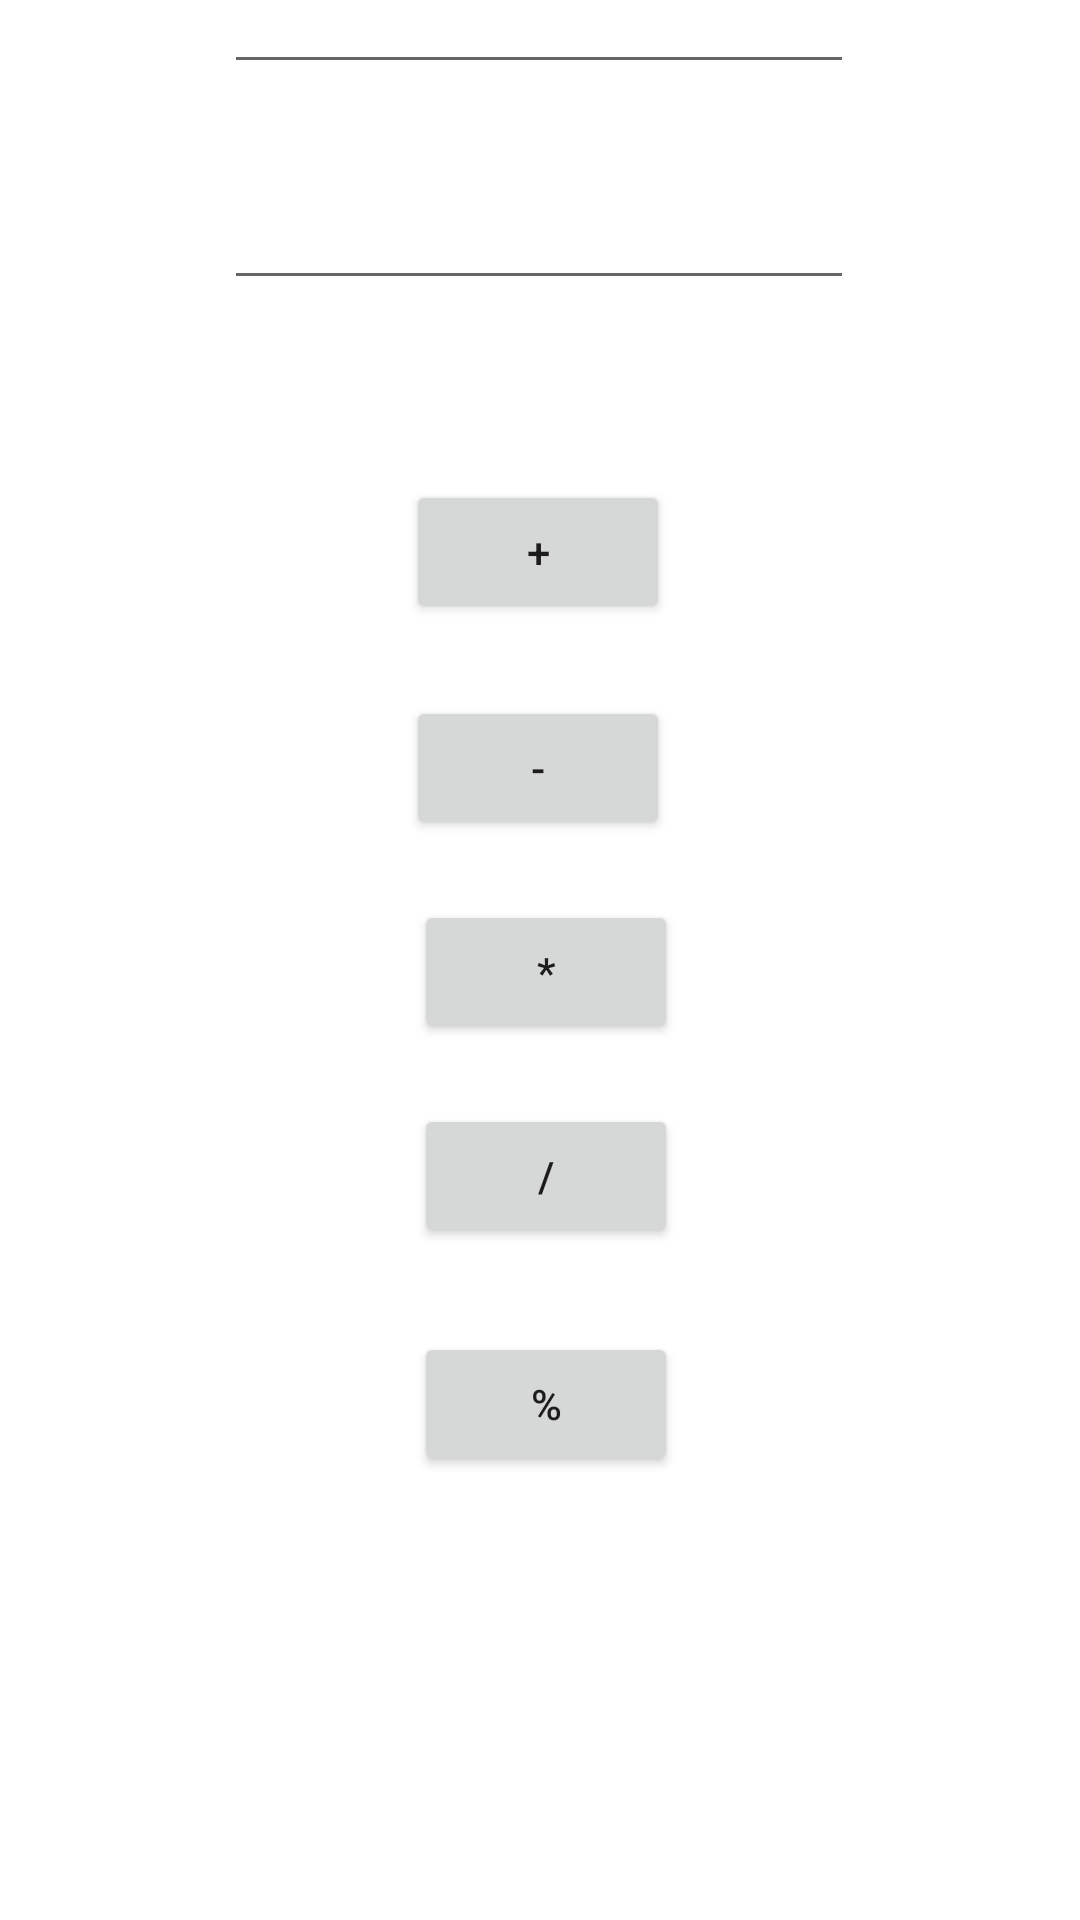

Produce the Android XML layout that renders to this screen, including the resource entries it uses.
<!-- AndroidManifest.xml: application theme Theme.Namion_MultiCalc -->
<!-- res/layout/activity_calculator.xml -->
<?xml version="1.0" encoding="utf-8"?>
<androidx.constraintlayout.widget.ConstraintLayout xmlns:android="http://schemas.android.com/apk/res/android"
    xmlns:app="http://schemas.android.com/apk/res-auto"
    xmlns:tools="http://schemas.android.com/tools"
    android:layout_width="match_parent"
    android:layout_height="match_parent">

    <EditText
        android:id="@+id/operand1"
        android:layout_width="wrap_content"
        android:layout_height="wrap_content"
        android:layout_marginBottom="24dp"
        android:ems="10"
        android:inputType="number"
        android:minHeight="48dp"
        app:layout_constraintBottom_toTopOf="@+id/operand2"
        app:layout_constraintEnd_toEndOf="parent"
        app:layout_constraintHorizontal_bias="0.497"
        app:layout_constraintStart_toStartOf="parent"
        tools:ignore="SpeakableTextPresentCheck" />

    <EditText
        android:id="@+id/operand2"
        android:layout_width="wrap_content"
        android:layout_height="wrap_content"
        android:layout_marginBottom="60dp"
        android:ems="10"
        android:inputType="number"
        android:minHeight="48dp"
        app:layout_constraintBottom_toTopOf="@+id/btnAdd"
        app:layout_constraintEnd_toEndOf="parent"
        app:layout_constraintHorizontal_bias="0.497"
        app:layout_constraintStart_toStartOf="parent"
        tools:ignore="SpeakableTextPresentCheck" />

    <Button
        android:id="@+id/btnAdd"
        android:layout_width="wrap_content"
        android:layout_height="wrap_content"
        android:layout_marginBottom="24dp"
        android:text="+"
        app:layout_constraintBottom_toTopOf="@+id/btnSub"
        app:layout_constraintEnd_toEndOf="parent"
        app:layout_constraintHorizontal_bias="0.498"
        app:layout_constraintStart_toStartOf="parent" />

    <Button
        android:id="@+id/btnSub"
        android:layout_width="wrap_content"
        android:layout_height="wrap_content"
        android:layout_marginBottom="20dp"
        android:text="-"
        app:layout_constraintBottom_toTopOf="@+id/btnMulti"
        app:layout_constraintEnd_toEndOf="parent"
        app:layout_constraintHorizontal_bias="0.498"
        app:layout_constraintStart_toStartOf="parent" />

    <Button
        android:id="@+id/btnMulti"
        android:layout_width="wrap_content"
        android:layout_height="wrap_content"
        android:layout_marginBottom="20dp"
        android:text="*"
        app:layout_constraintBottom_toTopOf="@+id/btnDiv"
        app:layout_constraintEnd_toEndOf="parent"
        app:layout_constraintHorizontal_bias="0.507"
        app:layout_constraintStart_toStartOf="parent" />

    <Button
        android:id="@+id/btnDiv"
        android:layout_width="wrap_content"
        android:layout_height="wrap_content"
        android:layout_marginBottom="28dp"
        android:text="/"
        app:layout_constraintBottom_toTopOf="@+id/btnMod"
        app:layout_constraintEnd_toEndOf="parent"
        app:layout_constraintHorizontal_bias="0.507"
        app:layout_constraintStart_toStartOf="parent" />

    <Button
        android:id="@+id/btnMod"
        android:layout_width="wrap_content"
        android:layout_height="wrap_content"
        android:layout_marginBottom="148dp"
        android:text="%"
        app:layout_constraintBottom_toBottomOf="parent"
        app:layout_constraintEnd_toEndOf="parent"
        app:layout_constraintHorizontal_bias="0.507"
        app:layout_constraintStart_toStartOf="parent" />

    <TextView
        android:id="@+id/txtAnswer"
        android:layout_width="wrap_content"
        android:layout_height="wrap_content"
        android:layout_marginBottom="76dp"
        app:layout_constraintBottom_toBottomOf="parent"
        app:layout_constraintEnd_toEndOf="parent"
        app:layout_constraintHorizontal_bias="0.498"
        app:layout_constraintStart_toStartOf="parent" />
</androidx.constraintlayout.widget.ConstraintLayout>
<!-- resources referenced by this layout -->
<resources>
  <style name="Theme.Namion_MultiCalc" parent="Theme.MaterialComponents.DayNight.DarkActionBar">
          
          <item name="colorPrimary">@color/purple_500</item>
          <item name="colorPrimaryVariant">@color/purple_700</item>
          <item name="colorOnPrimary">@color/white</item>
          
          <item name="colorSecondary">@color/teal_200</item>
          <item name="colorSecondaryVariant">@color/teal_700</item>
          <item name="colorOnSecondary">@color/black</item>
          
          <item name="android:statusBarColor" tools:targetApi="l">?attr/colorPrimaryVariant</item>
          
      </style>
  <!-- not gathered from this repository: default colours our renderer supplied (Android Studio template values) -->
  <color name="purple_500">#FF6200EE</color>
  <color name="purple_700">#FF3700B3</color>
  <color name="teal_200">#FF03DAC5</color>
  <color name="teal_700">#FF018786</color>
  <color name="black">#FF000000</color>
  <color name="white">#FFFFFFFF</color>
</resources>
